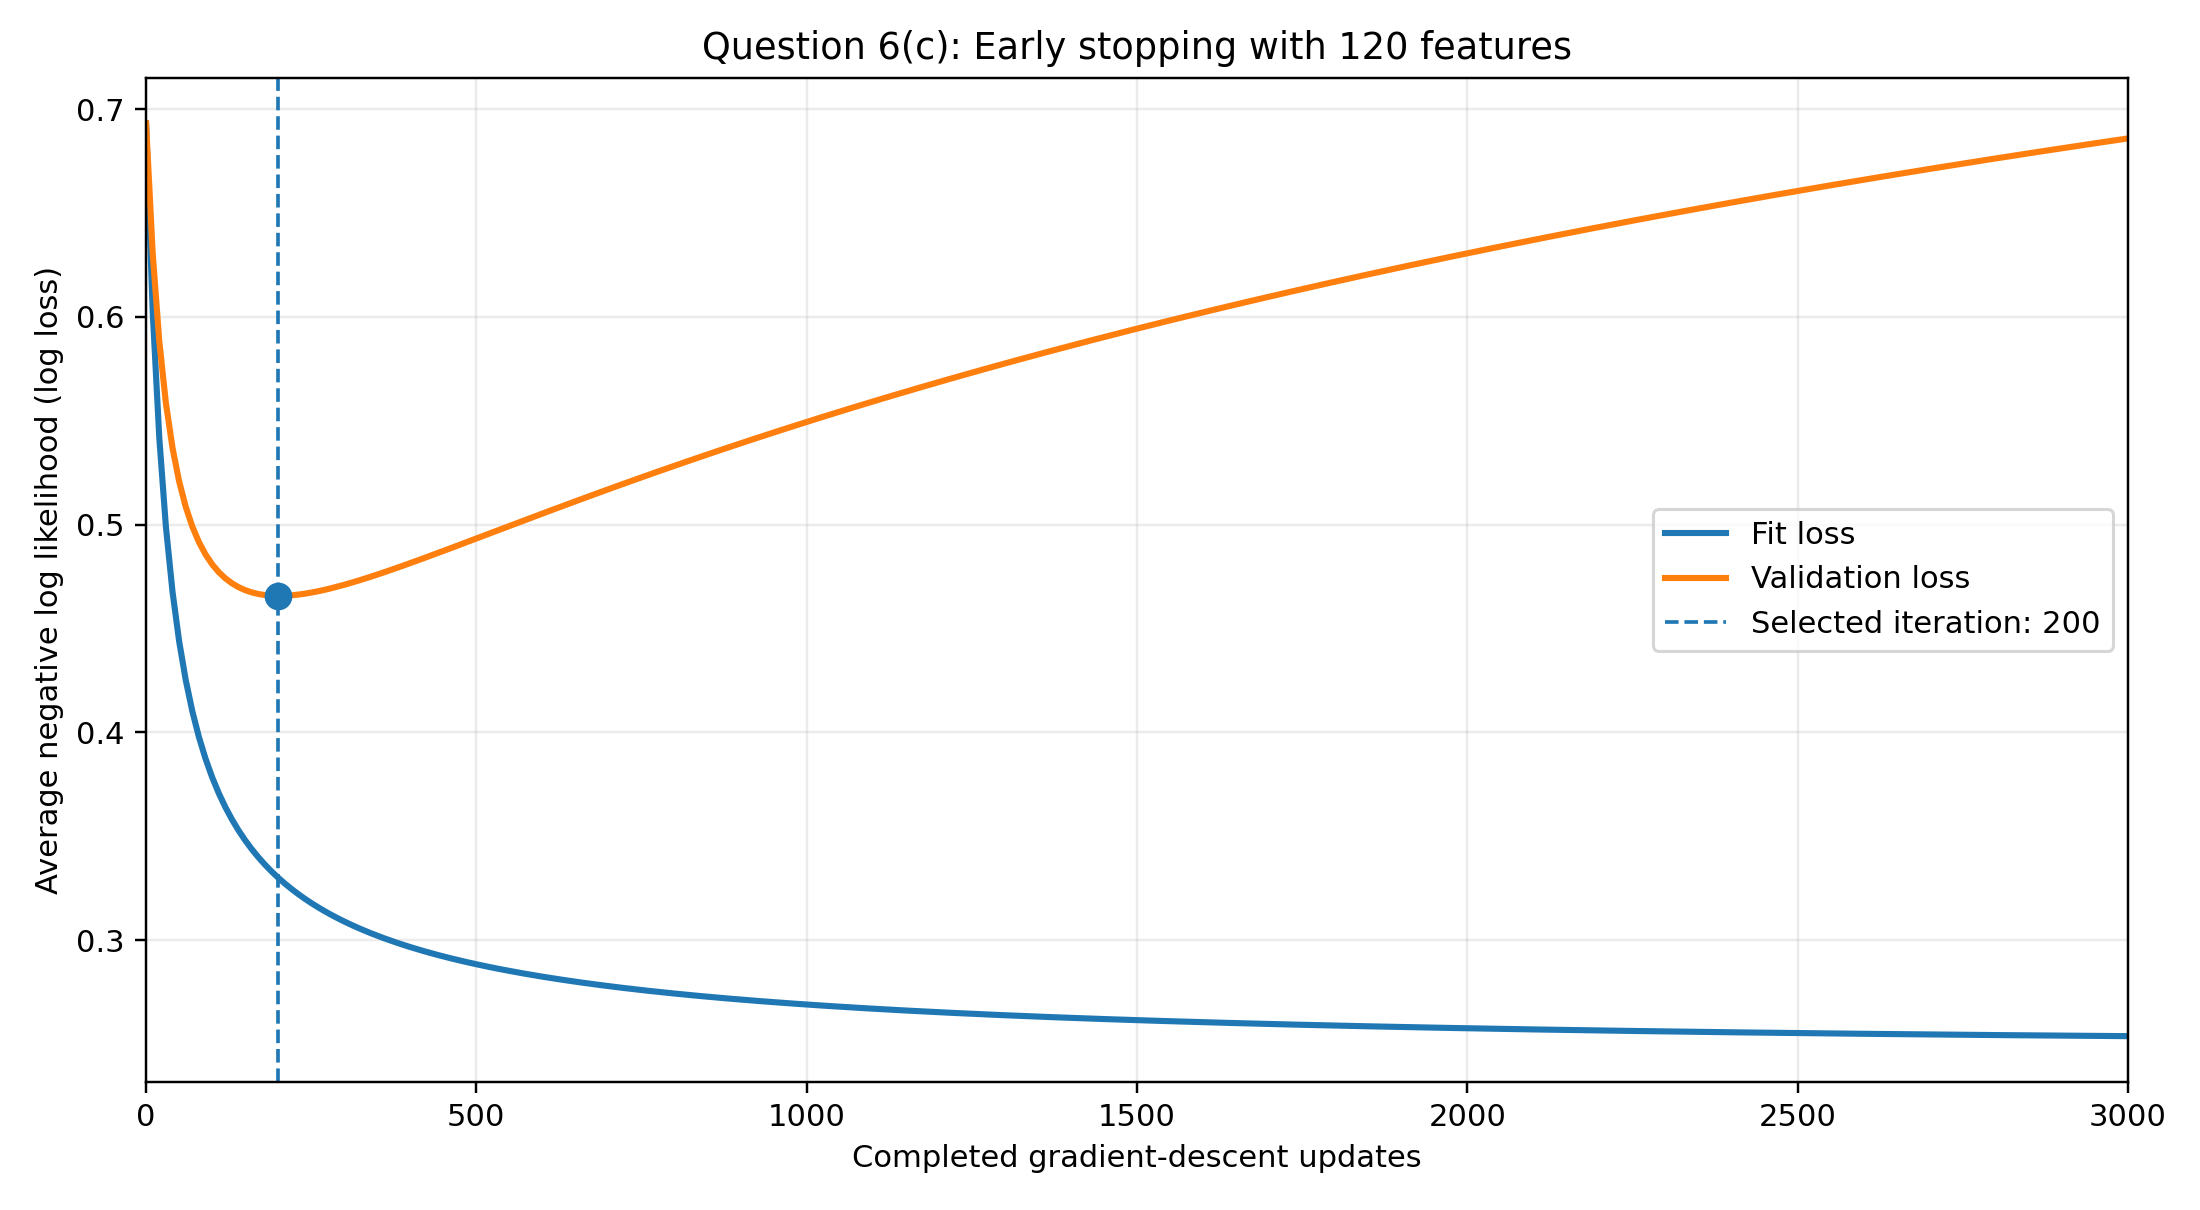

Source data for this figure (header and first rows):
iteration, fit_loss, validation_loss, coefficient_norm
0, 0.6931, 0.6931, 0
10, 0.6026, 0.6306, 0.2135
20, 0.5417, 0.5883, 0.3884
30, 0.499, 0.5585, 0.5346
40, 0.4677, 0.537, 0.6594
50, 0.444, 0.5209, 0.768
60, 0.4253, 0.5086, 0.864
70, 0.4102, 0.4991, 0.9499
80, 0.3978, 0.4916, 1.028
90, 0.3874, 0.4857, 1.099
100, 0.3785, 0.4809, 1.164
110, 0.3708, 0.4772, 1.225
120, 0.3641, 0.4742, 1.281
130, 0.3581, 0.4718, 1.334
140, 0.3528, 0.4699, 1.384
150, 0.3481, 0.4685, 1.431
160, 0.3438, 0.4674, 1.476
170, 0.3399, 0.4666, 1.518
180, 0.3364, 0.4661, 1.558
190, 0.3331, 0.4658, 1.597
200, 0.3301, 0.4657, 1.634
210, 0.3273, 0.4658, 1.67
220, 0.3247, 0.466, 1.704
230, 0.3223, 0.4663, 1.737
240, 0.32, 0.4668, 1.769
250, 0.3179, 0.4673, 1.799
260, 0.3159, 0.4679, 1.829
270, 0.3141, 0.4686, 1.858
280, 0.3123, 0.4694, 1.886
290, 0.3106, 0.4702, 1.913
300, 0.309, 0.4711, 1.939
310, 0.3075, 0.472, 1.965
320, 0.3061, 0.4729, 1.99
330, 0.3047, 0.4739, 2.014
340, 0.3034, 0.4749, 2.038
350, 0.3022, 0.476, 2.061
360, 0.301, 0.4771, 2.084
370, 0.2999, 0.4782, 2.106
380, 0.2988, 0.4793, 2.128
390, 0.2977, 0.4804, 2.149
400, 0.2967, 0.4815, 2.17
410, 0.2957, 0.4827, 2.19
420, 0.2948, 0.4838, 2.21
430, 0.2939, 0.485, 2.23
440, 0.293, 0.4862, 2.249
450, 0.2922, 0.4874, 2.268
460, 0.2914, 0.4886, 2.286
470, 0.2906, 0.4898, 2.304
480, 0.2899, 0.491, 2.322
490, 0.2892, 0.4922, 2.34
500, 0.2884, 0.4934, 2.357
510, 0.2878, 0.4946, 2.374
520, 0.2871, 0.4958, 2.391
530, 0.2865, 0.497, 2.407
540, 0.2858, 0.4982, 2.423
550, 0.2852, 0.4994, 2.439
560, 0.2847, 0.5006, 2.455
570, 0.2841, 0.5018, 2.471
580, 0.2835, 0.503, 2.486
590, 0.283, 0.5042, 2.501
... 241 more rows
